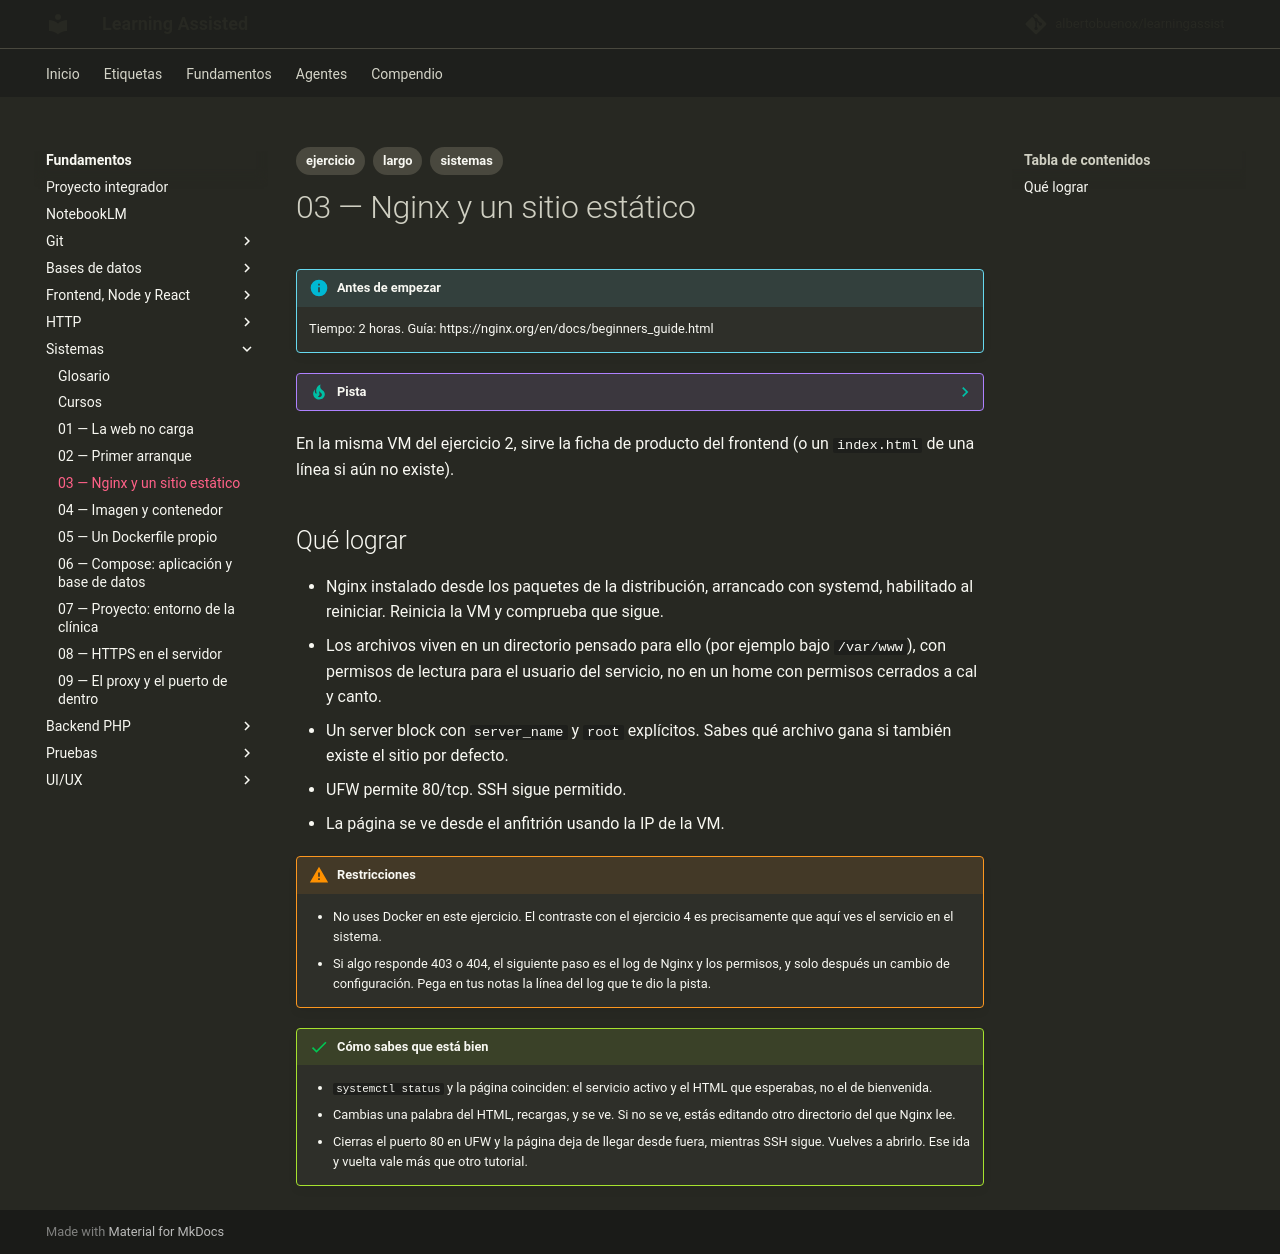

repository: albertobuenox/learningassist · page: fundamentos/04-sistemas/ejercicios/03-nginx-estatico/index.html · generator: mkdocs

---
tags:
  - ejercicio
  - largo
  - sistemas
---

# 03 — Nginx y un sitio estático

!!! info "Antes de empezar"

    Tiempo: 2 horas. Guía: https://nginx.org/en/docs/beginners_guide.html

??? tip "Pista"

    Si te atascas, abre el [glosario](../glosario.md) de la asignatura y el README antes de un curso largo. Una sola entrada suele desbloquear el enunciado.

En la misma VM del ejercicio 2, sirve la ficha de producto del frontend (o un `index.html` de una línea si aún no existe).

## Qué lograr

- Nginx instalado desde los paquetes de la distribución, arrancado con systemd, habilitado al reiniciar. Reinicia la VM y comprueba que sigue.
- Los archivos viven en un directorio pensado para ello (por ejemplo bajo `/var/www`), con permisos de lectura para el usuario del servicio, no en un home con permisos cerrados a cal y canto.
- Un server block con `server_name` y `root` explícitos. Sabes qué archivo gana si también existe el sitio por defecto.
- UFW permite 80/tcp. SSH sigue permitido.
- La página se ve desde el anfitrión usando la IP de la VM.

!!! warning "Restricciones"

    - No uses Docker en este ejercicio. El contraste con el ejercicio 4 es precisamente que aquí ves el servicio en el sistema.
    - Si algo responde 403 o 404, el siguiente paso es el log de Nginx y los permisos, y solo después un cambio de configuración. Pega en tus notas la línea del log que te dio la pista.

!!! success "Cómo sabes que está bien"

    - `systemctl status` y la página coinciden: el servicio activo y el HTML que esperabas, no el de bienvenida.
    - Cambias una palabra del HTML, recargas, y se ve. Si no se ve, estás editando otro directorio del que Nginx lee.
    - Cierras el puerto 80 en UFW y la página deja de llegar desde fuera, mientras SSH sigue. Vuelves a abrirlo. Ese ida y vuelta vale más que otro tutorial.
